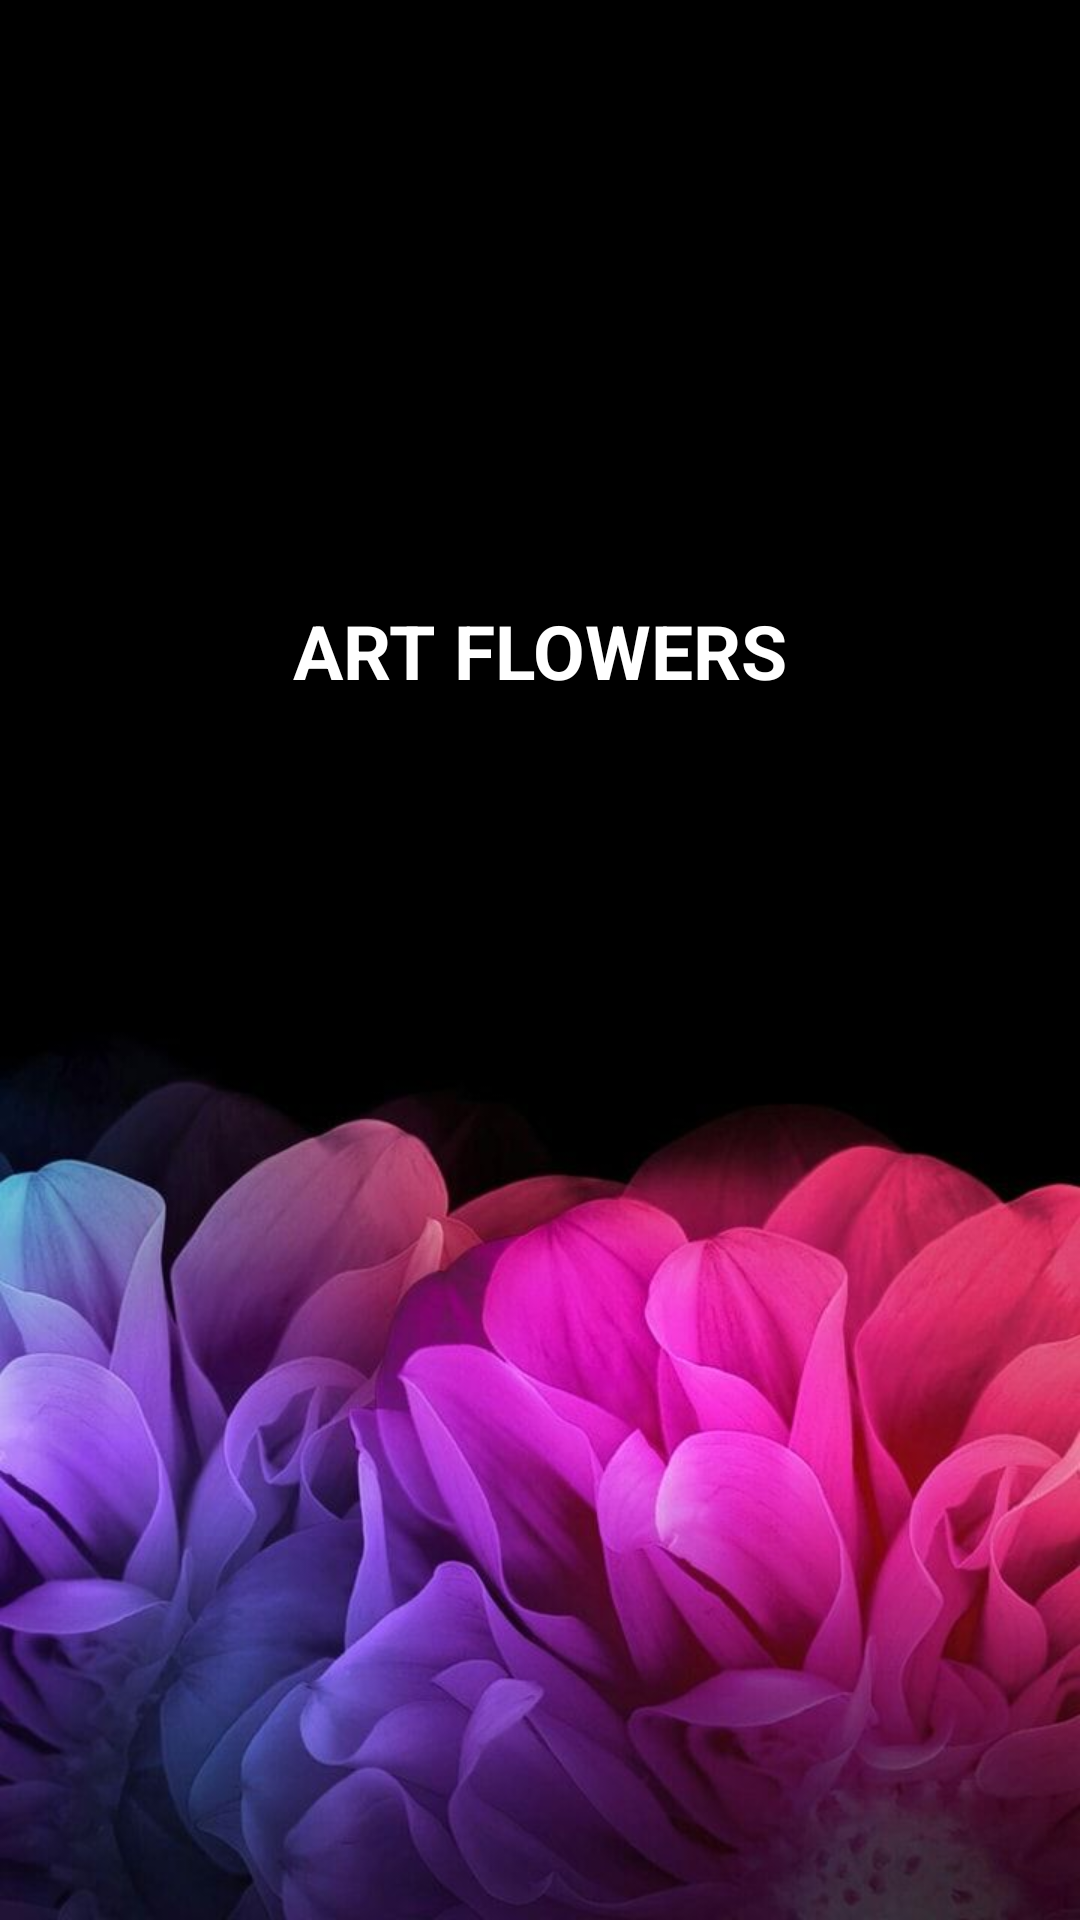

The Android layout XML behind this screen, and the referenced resources:
<!-- AndroidManifest.xml: application theme Theme.ArtflowersApp -->
<!-- res/layout/activity_splash_screen.xml -->
<?xml version="1.0" encoding="utf-8"?>
<androidx.constraintlayout.widget.ConstraintLayout
    xmlns:android="http://schemas.android.com/apk/res/android"
    android:layout_width="match_parent"
    android:layout_height="match_parent"
    xmlns:app="http://schemas.android.com/apk/res-auto"
    android:background="@color/backround_black">

    <ImageView
        android:layout_width="match_parent"
        android:layout_height="match_parent"
        android:src="@drawable/spla"
        android:scaleType="centerCrop"/>

    <TextView
        android:layout_width="match_parent"
        android:layout_height="wrap_content"
        app:layout_constraintStart_toStartOf="parent"
        app:layout_constraintEnd_toEndOf="parent"
        app:layout_constraintTop_toTopOf="parent"
        android:layout_marginTop="200dp"
        android:text="ART FLOWERS"
        android:textSize="25sp"
        android:textColor="@color/white"
        android:gravity="center"
        android:textStyle="bold"/>

</androidx.constraintlayout.widget.ConstraintLayout>
<!-- resources referenced by this layout -->
<resources>
  <color name="backround_black">#232123</color>
  <color name="white">#FFFFFFFF</color>
  <!-- drawable spla: jpg bitmap (drawable-v24, 49512 bytes) -->
  <style name="Theme.ArtflowersApp" parent="Theme.MaterialComponents.DayNight.NoActionBar">
          
          <item name="colorPrimary">@color/purple_500</item>
          <item name="colorPrimaryVariant">@color/purple_700</item>
          <item name="colorOnPrimary">@color/white</item>
          
          <item name="colorSecondary">@color/teal_200</item>
          <item name="colorSecondaryVariant">@color/teal_700</item>
          <item name="colorOnSecondary">@color/black</item>
          
          <item name="android:statusBarColor" tools:targetApi="l">?attr/colorPrimaryVariant</item>
          
      </style>
  <color name="purple_500">#FF6200EE</color>
  <color name="purple_700">#FF3700B3</color>
  <color name="teal_200">#FF03DAC5</color>
  <color name="teal_700">#FF018786</color>
  <color name="black">#000</color>
</resources>
